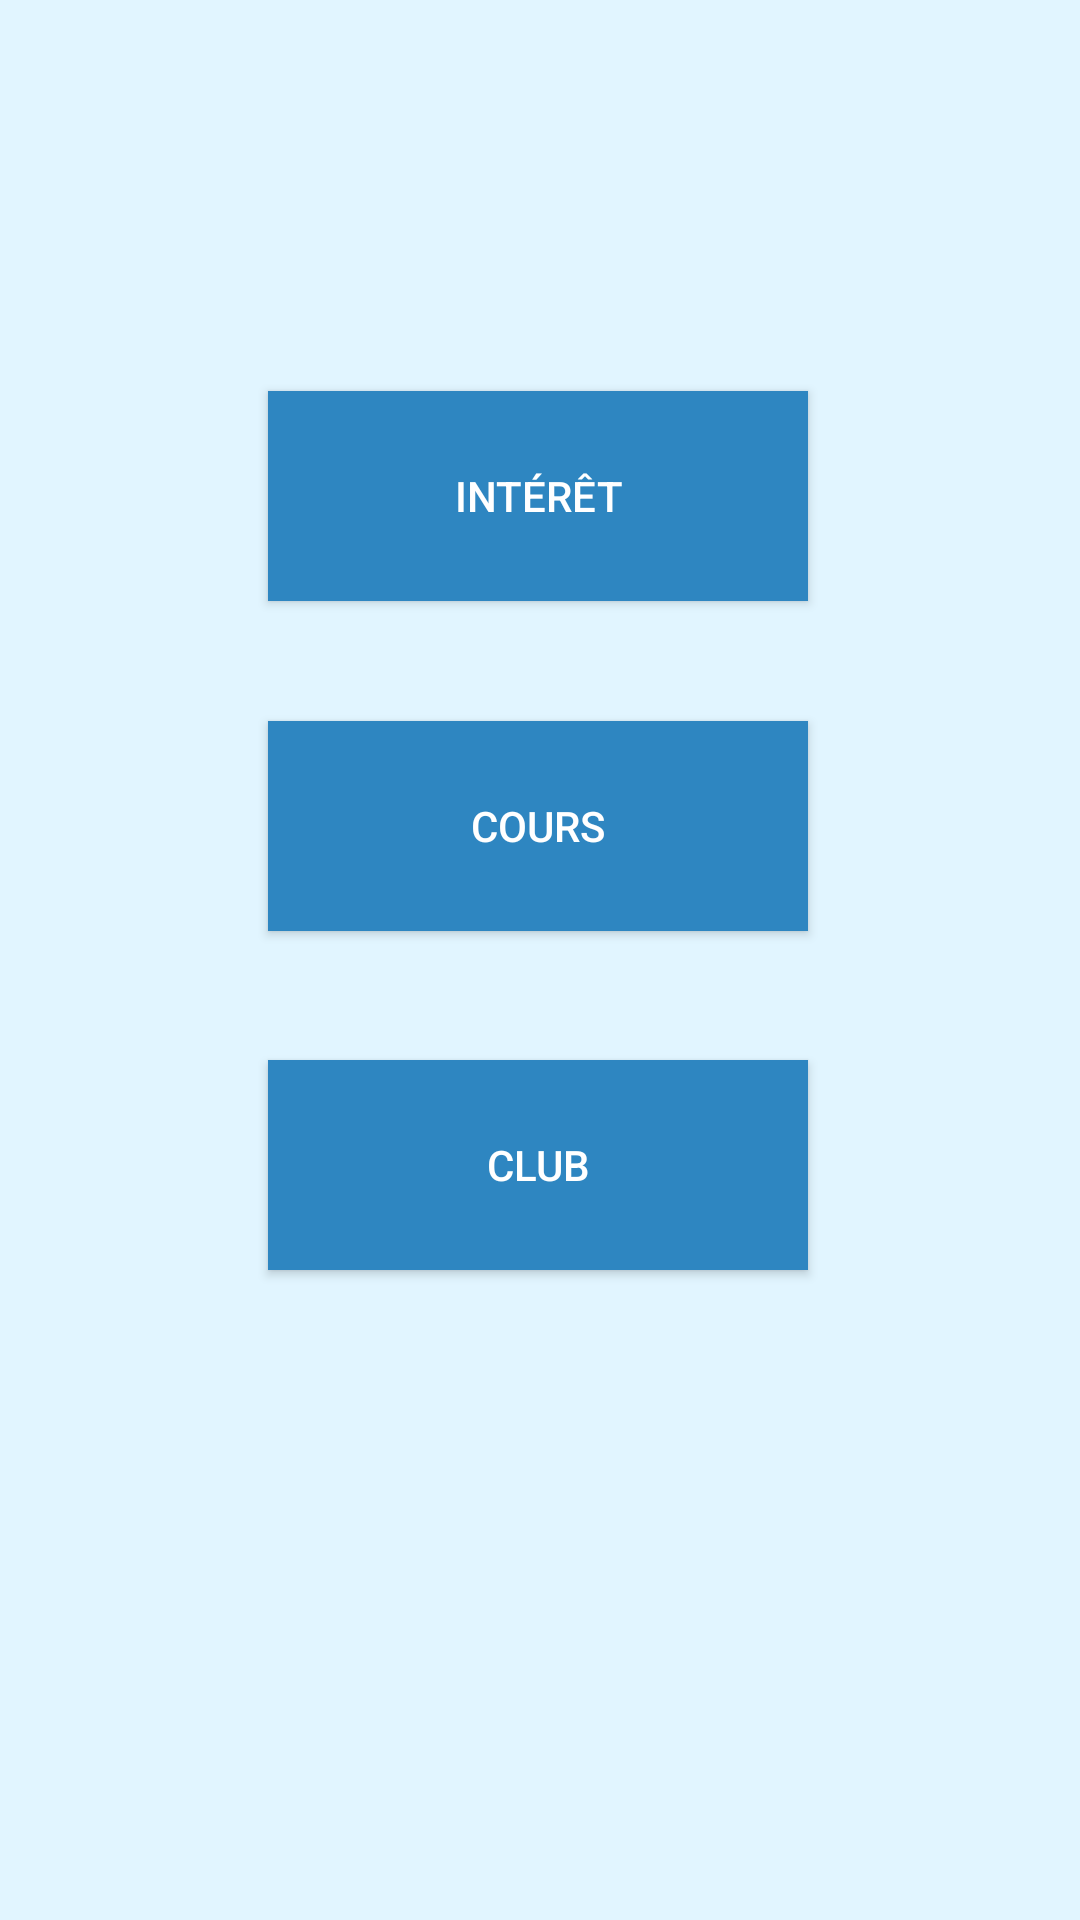

Here is an Android app screen rendered from its layout file. Give the layout XML and the strings, colors and styles it references.
<!-- AndroidManifest.xml: application theme Theme.ReseauxSociaux -->
<!-- res/layout/activity_selection.xml -->
<?xml version="1.0" encoding="utf-8"?>
<androidx.constraintlayout.widget.ConstraintLayout
    xmlns:android="http://schemas.android.com/apk/res/android"
    xmlns:app="http://schemas.android.com/apk/res-auto"
    xmlns:tools="http://schemas.android.com/tools"
    android:id="@+id/id_txt_find"
    android:layout_width="match_parent"
    android:layout_height="match_parent"
    android:background="@color/background_color"
    android:backgroundTint="@color/background_color"
    tools:context=".Selection">

    <ImageButton
        android:id="@+id/amis_listes"
        android:layout_width="55dp"
        android:layout_height="50dp"
        android:layout_marginStart="340dp"
        android:layout_marginTop="69dp"
        android:layout_marginEnd="16dp"
        android:layout_marginBottom="612dp"
        android:adjustViewBounds="false"
        android:background="@color/background_color"
        android:cropToPadding="false"
        android:scaleType="fitCenter"
        app:layout_constraintBottom_toBottomOf="parent"
        app:layout_constraintEnd_toEndOf="parent"
        app:layout_constraintStart_toStartOf="parent"
        app:layout_constraintTop_toTopOf="parent"
        app:srcCompat="@drawable/lists"
        tools:srcCompat="@drawable/lists" />

    <ImageButton
        android:id="@+id/notifications2"
        android:layout_width="55dp"
        android:layout_height="50dp"
        android:layout_marginStart="196dp"
        android:layout_marginTop="603dp"
        android:layout_marginEnd="160dp"
        android:layout_marginBottom="78dp"
        android:adjustViewBounds="false"
        android:background="@color/background_color"
        android:cropToPadding="false"
        android:scaleType="fitCenter"
        app:layout_constraintBottom_toBottomOf="parent"
        app:layout_constraintEnd_toEndOf="parent"
        app:layout_constraintStart_toStartOf="parent"
        app:layout_constraintTop_toTopOf="parent"
        app:srcCompat="@drawable/notifications"
        tools:srcCompat="@drawable/notifications" />

    <ImageButton
        android:id="@+id/selection_amis"
        android:layout_width="75dp"
        android:layout_height="61dp"
        android:layout_marginStart="115dp"
        android:layout_marginTop="603dp"
        android:layout_marginEnd="241dp"
        android:layout_marginBottom="78dp"
        android:adjustViewBounds="false"
        android:background="@color/background_color"
        android:cropToPadding="false"
        android:scaleType="fitCenter"
        app:layout_constraintBottom_toBottomOf="parent"
        app:layout_constraintEnd_toEndOf="parent"
        app:layout_constraintStart_toStartOf="parent"
        app:layout_constraintTop_toTopOf="parent"
        app:srcCompat="@drawable/friends"
        tools:srcCompat="@drawable/friends" />

    <ImageButton
        android:id="@+id/id_button_profil"
        android:layout_width="55dp"
        android:layout_height="50dp"
        android:layout_marginStart="11dp"
        android:layout_marginTop="69dp"
        android:layout_marginEnd="345dp"
        android:layout_marginBottom="612dp"
        android:adjustViewBounds="false"
        android:background="@color/background_color"
        android:cropToPadding="false"
        android:scaleType="fitCenter"
        app:layout_constraintBottom_toBottomOf="parent"
        app:layout_constraintEnd_toEndOf="parent"
        app:layout_constraintStart_toStartOf="parent"
        app:layout_constraintTop_toTopOf="parent"
        app:srcCompat="@drawable/icon_profil"
        tools:srcCompat="@drawable/icon_profil" />

    <TextView
        android:id="@+id/textView"
        android:layout_width="397dp"
        android:layout_height="64dp"
        android:layout_marginStart="7dp"
        android:layout_marginTop="156dp"
        android:layout_marginBottom="511dp"
        android:text="Retrouvez vos collègues par :"
        android:textColor="@color/black"
        android:textSize="30dp"
        app:layout_constraintBottom_toBottomOf="parent"
        app:layout_constraintEnd_toEndOf="parent"
        app:layout_constraintStart_toStartOf="parent"
        app:layout_constraintTop_toTopOf="parent" />

    <Button
        android:id="@+id/id_button_interet"
        android:layout_width="180dp"
        android:layout_height="70dp"
        android:layout_marginTop="20dp"
        android:background="@color/deep_blue"
        android:text="Intérêt"
        android:textColor="@color/white"
        app:layout_constraintEnd_toEndOf="parent"
        app:layout_constraintHorizontal_bias="0.497"
        app:layout_constraintStart_toStartOf="parent"
        app:layout_constraintTop_toBottomOf="@+id/textView" />

    <Button
        android:id="@+id/id_button_cours"
        android:layout_width="180dp"
        android:layout_height="70dp"
        android:layout_marginTop="40dp"
        android:background="@color/deep_blue"
        android:text="Cours"
        android:textColor="@color/white"
        app:layout_constraintEnd_toEndOf="parent"
        app:layout_constraintHorizontal_bias="0.497"
        app:layout_constraintStart_toStartOf="parent"
        app:layout_constraintTop_toBottomOf="@+id/id_button_interet" />

    <Button
        android:id="@+id/id_button_club"
        android:layout_width="180dp"
        android:layout_height="70dp"
        android:background="@color/deep_blue"
        android:text="Club"
        android:textColor="@color/white"
        app:layout_constraintBottom_toBottomOf="parent"
        app:layout_constraintEnd_toEndOf="parent"
        app:layout_constraintHorizontal_bias="0.497"
        app:layout_constraintStart_toStartOf="parent"
        app:layout_constraintTop_toBottomOf="@+id/id_button_cours"
        app:layout_constraintVertical_bias="0.165" />

</androidx.constraintlayout.widget.ConstraintLayout>
<!-- resources referenced by this layout -->
<resources>
  <color name="background_color">#e1f5ff</color>
  <color name="black">#FF000000</color>
  <color name="deep_blue">#2e86c1</color>
  <color name="white">#FFFFFFFF</color>
  <!-- drawable friends (drawable-anydpi) -->
  <vector xmlns:android="http://schemas.android.com/apk/res/android"
      android:width="24dp"
      android:height="24dp"
      android:viewportWidth="24"
      android:viewportHeight="24"
      android:tint="#010506"
      android:alpha="0.8">
    <path
        android:fillColor="@android:color/white"
        android:pathData="M12,12.75c1.63,0 3.07,0.39 4.24,0.9c1.08,0.48 1.76,1.56 1.76,2.73L18,18H6l0,-1.61c0,-1.18 0.68,-2.26 1.76,-2.73C8.93,13.14 10.37,12.75 12,12.75zM4,13c1.1,0 2,-0.9 2,-2c0,-1.1 -0.9,-2 -2,-2s-2,0.9 -2,2C2,12.1 2.9,13 4,13zM5.13,14.1C4.76,14.04 4.39,14 4,14c-0.99,0 -1.93,0.21 -2.78,0.58C0.48,14.9 0,15.62 0,16.43V18l4.5,0v-1.61C4.5,15.56 4.73,14.78 5.13,14.1zM20,13c1.1,0 2,-0.9 2,-2c0,-1.1 -0.9,-2 -2,-2s-2,0.9 -2,2C18,12.1 18.9,13 20,13zM24,16.43c0,-0.81 -0.48,-1.53 -1.22,-1.85C21.93,14.21 20.99,14 20,14c-0.39,0 -0.76,0.04 -1.13,0.1c0.4,0.68 0.63,1.46 0.63,2.29V18l4.5,0V16.43zM12,6c1.66,0 3,1.34 3,3c0,1.66 -1.34,3 -3,3s-3,-1.34 -3,-3C9,7.34 10.34,6 12,6z"/>
  </vector>
  <!-- drawable icon_profil (drawable-anydpi) -->
  <vector xmlns:android="http://schemas.android.com/apk/res/android"
      android:width="24dp"
      android:height="24dp"
      android:viewportWidth="24"
      android:viewportHeight="24"
      android:tint="#010506"
      android:alpha="0.8">
    <path
        android:fillColor="@android:color/white"
        android:pathData="M12,12c2.21,0 4,-1.79 4,-4s-1.79,-4 -4,-4 -4,1.79 -4,4 1.79,4 4,4zM12,14c-2.67,0 -8,1.34 -8,4v2h16v-2c0,-2.66 -5.33,-4 -8,-4z"/>
  </vector>
  <!-- drawable lists (drawable-anydpi) -->
  <vector xmlns:android="http://schemas.android.com/apk/res/android"
      android:width="24dp"
      android:height="24dp"
      android:viewportWidth="24"
      android:viewportHeight="24"
      android:tint="#010506"
      android:alpha="0.8"
      android:autoMirrored="true">
    <path
        android:fillColor="@android:color/white"
        android:pathData="M4,10.5c-0.83,0 -1.5,0.67 -1.5,1.5s0.67,1.5 1.5,1.5 1.5,-0.67 1.5,-1.5 -0.67,-1.5 -1.5,-1.5zM4,4.5c-0.83,0 -1.5,0.67 -1.5,1.5S3.17,7.5 4,7.5 5.5,6.83 5.5,6 4.83,4.5 4,4.5zM4,16.5c-0.83,0 -1.5,0.68 -1.5,1.5s0.68,1.5 1.5,1.5 1.5,-0.68 1.5,-1.5 -0.67,-1.5 -1.5,-1.5zM7,19h14v-2L7,17v2zM7,13h14v-2L7,11v2zM7,5v2h14L21,5L7,5z"/>
  </vector>
  <!-- drawable notifications (drawable-anydpi) -->
  <vector xmlns:android="http://schemas.android.com/apk/res/android"
      android:width="24dp"
      android:height="24dp"
      android:viewportWidth="24"
      android:viewportHeight="24"
      android:tint="#010506"
      android:alpha="0.8">
    <path
        android:fillColor="@android:color/white"
        android:pathData="M12,22c1.1,0 2,-0.9 2,-2h-4c0,1.1 0.89,2 2,2zM18,16v-5c0,-3.07 -1.64,-5.64 -4.5,-6.32L13.5,4c0,-0.83 -0.67,-1.5 -1.5,-1.5s-1.5,0.67 -1.5,1.5v0.68C7.63,5.36 6,7.92 6,11v5l-2,2v1h16v-1l-2,-2z"/>
  </vector>
  <style name="Theme.ReseauxSociaux" parent="Theme.MaterialComponents.DayNight.DarkActionBar">
          
          <item name="colorPrimary">@color/purple_500</item>
          <item name="colorPrimaryVariant">@color/purple_700</item>
          <item name="colorOnPrimary">@color/teal_700</item>
          
          <item name="colorSecondary">@color/teal_200</item>
          <item name="colorSecondaryVariant">@color/teal_700</item>
          <item name="colorOnSecondary">@color/black</item>
          
          <item name="android:statusBarColor" tools:targetApi="l">?attr/colorPrimaryVariant</item>
          
      </style>
  <color name="purple_500">#FF6200EE</color>
  <color name="purple_700">#FF3700B3</color>
  <color name="teal_700">#FF018786</color>
  <color name="teal_200">#FF03DAC5</color>
</resources>
